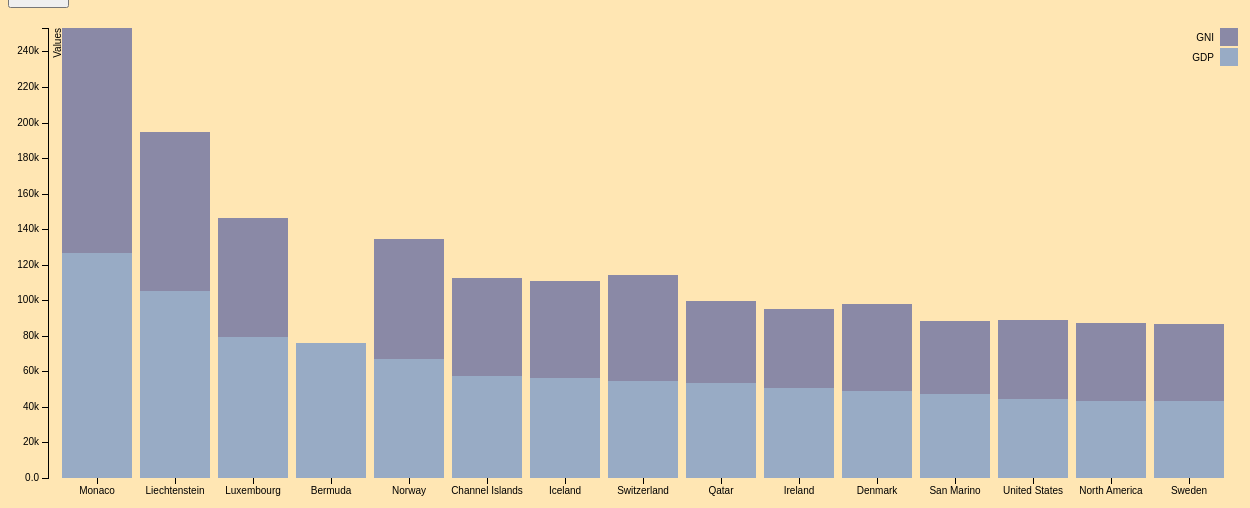
D3 v3 page, settled after 480 driven frames (8 s of simulated time); the page loaded 1 data file(s).



var margin = {top: 20, right: 20, bottom: 30, left: 40},
    width = 1250 - margin.left - margin.right,
    height = 500 - margin.top - margin.bottom;

var x = d3.scale.ordinal()
    .rangeRoundBands([0, width], .1);

var y = d3.scale.linear()
    .rangeRound([height, 0]);

var color = d3.scale.ordinal()
    .range(["#98abc5", "#8a89a6"]);

var div = d3.select("body").append("div")
    .attr("class", "tooltip")
    .style("opacity", 0);

var xAxis = d3.svg.axis()
    .scale(x)
    .orient("bottom");

var yAxis = d3.svg.axis()
    .scale(y)
    .orient("left")
    .tickFormat(d3.format(".2s"));

var svg = d3.select("body").append("svg")
    .attr("width", width + margin.left + margin.right)
    .attr("height", height + margin.top + margin.bottom)
  .append("g")
    .attr("transform", "translate(" + margin.left + "," + margin.top + ")");

d3.json("config3.json", function(error, data) {
  if (error) throw error;

  color.domain(d3.keys(data[0]).filter(function(key) { return key !== "x"; }));

  data.forEach(function(d) {
    var y0 = 0;
    d.ages = color.domain().map(function(name) { return {name: name, y0: y0, y1: y0 += +d[name]}; });
    d.total = d.ages[d.ages.length - 1].y1;
  });

  //data.sort(function(a, b) { return b.total - a.total; });

  x.domain(data.map(function(d) { return d.x; }));
  y.domain([0, d3.max(data, function(d) { return d.total; })]);

  svg.append("g")
      .attr("class", "x axis")
      .attr("transform", "translate(0," + height + ")")
      .call(xAxis);

  svg.append("g")
      .attr("class", "y axis")
      .call(yAxis)
    .append("text")
      .attr("transform", "rotate(-90)")
      .attr("y", 6)
      .attr("dy", ".71em")
      .style("text-anchor", "end")
      .text("Values");

  var state = svg.selectAll(".state")
      .data(data)
    .enter().append("g")
      .attr("class", "g")
      .attr("transform", function(d) { return "translate(" + x(d.x) + ",0)"; });

  state.selectAll("rect")
      .data(function(d) { return d.ages; })
    .enter().append("rect")
      .attr("width", x.rangeBand())
      .attr("y", function(d) { return y(d.y1); })
      .attr("height", function(d) { return y(d.y0) - y(d.y1); })
      .style("fill", function(d) { return color(d.name)})
        .on("mouseover", function(d) {
              div.transition()
                  .duration(200)
                  .style("opacity", 1);
              div	.html(d.name +" : " + (parseFloat(d.y1)-parseFloat(d.y0)))
                  .style("left", (d3.event.pageX) + "px")
                  .style("top", (d3.event.pageY - 28) + "px");
              })
          .on("mouseout", function(d) {
              div.transition()
                  .duration(500)
                  .style("opacity", 0);});

  var legend = svg.selectAll(".legend")
      .data(color.domain().slice().reverse())
    .enter().append("g")
      .attr("class", "legend")
      .attr("transform", function(d, i) { return "translate(0," + i * 20 + ")"; });

  legend.append("rect")
      .attr("x", width - 18)
      .attr("width", 18)
      .attr("height", 18)
      .style("fill", color);

  legend.append("text")
      .attr("x", width - 24)
      .attr("y", 9)
      .attr("dy", ".35em")
      .style("text-anchor", "end")
      .text(function(d) { return d; });

});



### data: config3.json
[
 {
  "x": "Monaco",
  "GDP": 126599.0,
  "GNI": 126599.0
 },
 {
  "x": "Liechtenstein",
  "GDP": 104996.0,
  "GNI": 89698.0
 },
 {
  "x": "Luxembourg",
  "GDP": 79494.0,
  "GNI": 66543.0
 },
 {
  "x": "Bermuda",
  "GDP": 75882.0,
  "GNI": null
 },
 {
  "x": "Norway",
  "GDP": 66775.0,
  "GNI": 67506.0
 },
 {
  "x": "Channel Islands",
  "GDP": 57209.0,
  "GNI": 55171.0
 },
 {
  "x": "Iceland",
  "GDP": 56446.0,
  "GNI": 54342.0
 },
 {
  "x": "Switzerland",
  "GDP": 54798.0,
  "GNI": 59479.0
 },
 "... 7 more items"
]